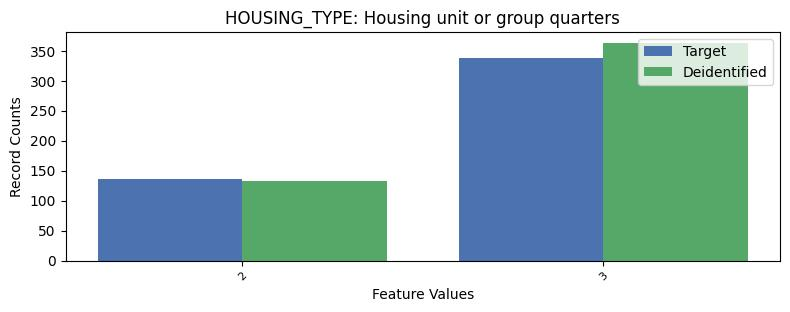

Data behind this chart, as committed beside it:
, HOUSING_TYPE, count_target, count_deidentified
0, 1, 7161, 7139
1, 3, 337, 363
2, 2, 136, 132
